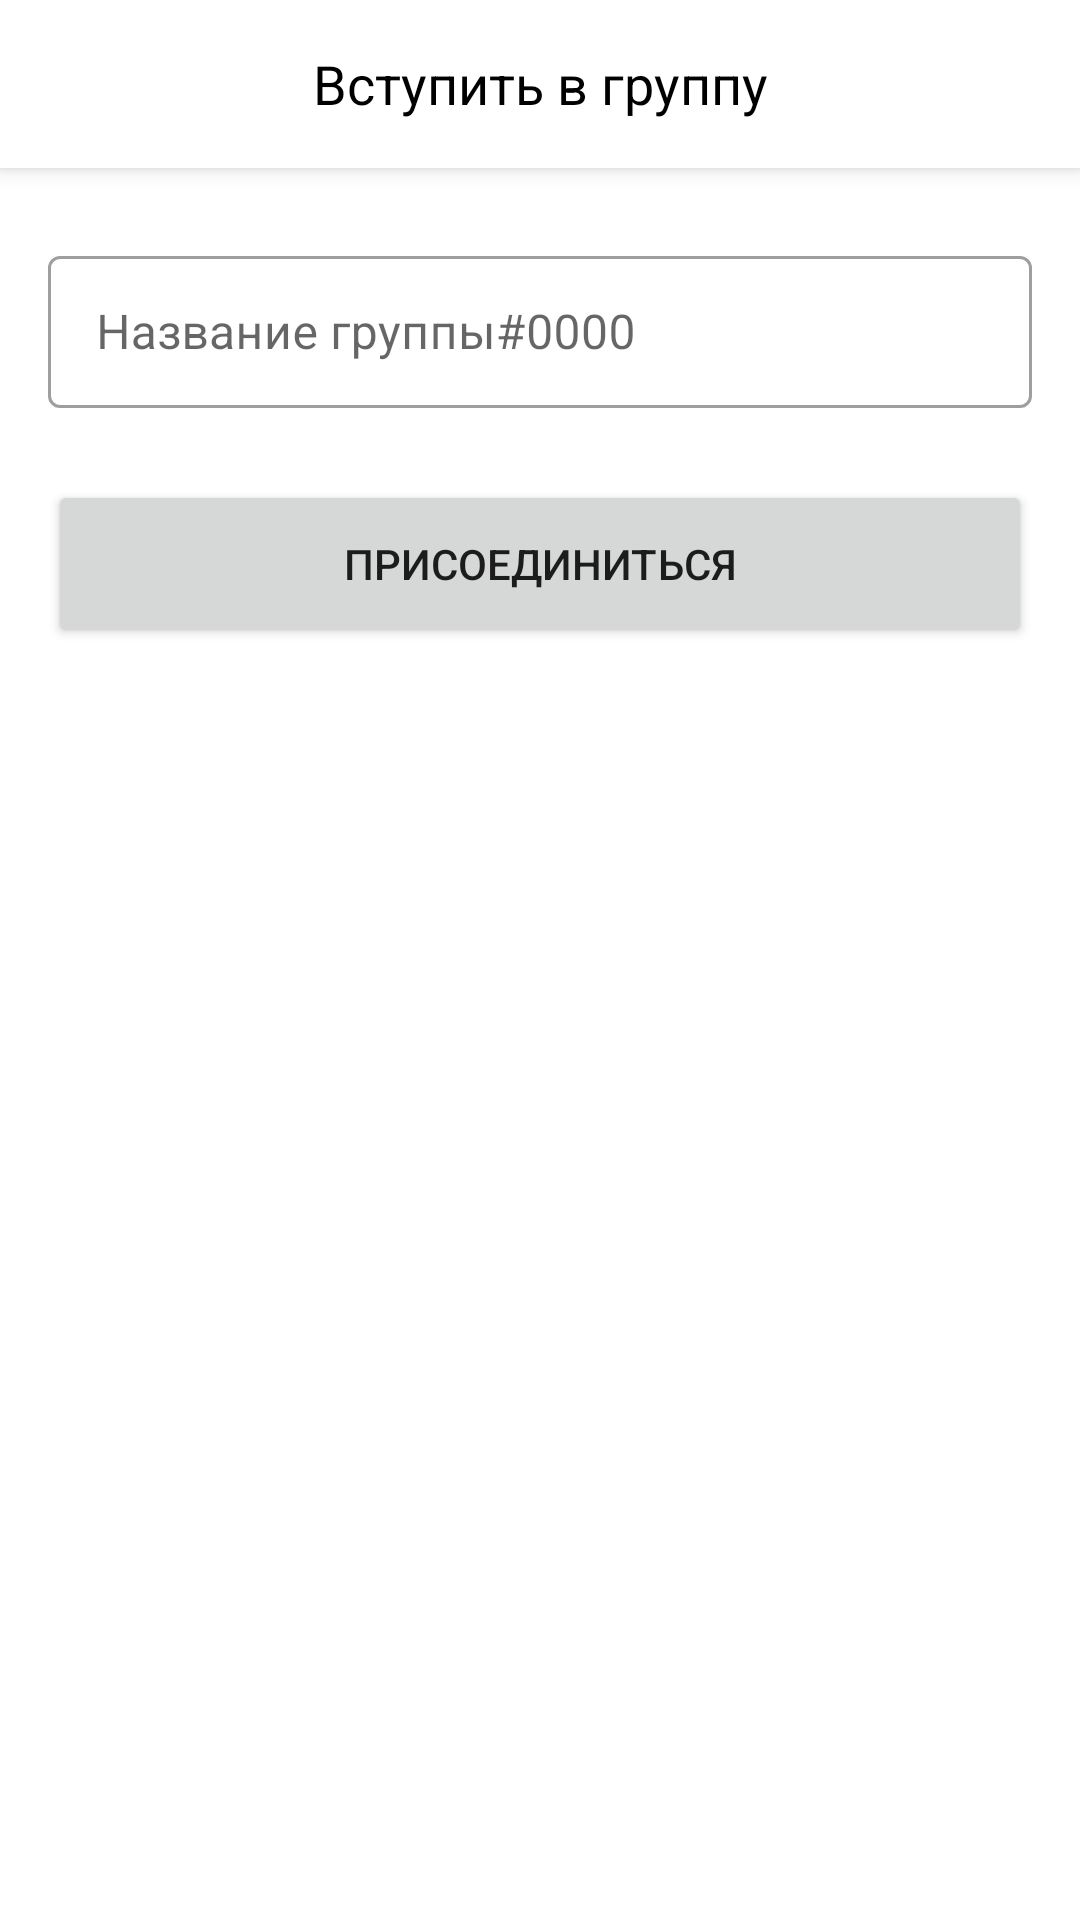

Layout XML and referenced resources for this Android screen:
<!-- AndroidManifest.xml: application theme Theme.TravelsMap -->
<!-- res/layout/fragment_find_group.xml -->
<?xml version="1.0" encoding="utf-8"?>
<LinearLayout xmlns:android="http://schemas.android.com/apk/res/android"
    xmlns:app="http://schemas.android.com/apk/res-auto"
    android:layout_width="match_parent"
    android:layout_height="match_parent"
    android:orientation="vertical">

    <com.google.android.material.appbar.MaterialToolbar
        android:id="@+id/toolbar"
        android:layout_width="match_parent"
        android:layout_height="wrap_content"
        app:navigationIcon="@drawable/ic_baseline_arrow_back_24">

        <TextView
            android:layout_width="wrap_content"
            android:layout_height="wrap_content"
            android:layout_gravity="center"
            android:text="@string/title_join_a_group"
            android:textColor="@color/black"
            android:textSize="18sp" />

    </com.google.android.material.appbar.MaterialToolbar>

    <com.google.android.material.textfield.TextInputLayout
        android:layout_width="match_parent"
        android:layout_height="56dp"
        android:layout_marginHorizontal="16dp"
        android:layout_marginTop="24dp"
        android:layout_marginBottom="12dp">

        <com.google.android.material.textfield.TextInputEditText
            android:id="@+id/editText_group_name"
            android:layout_width="match_parent"
            android:layout_height="wrap_content"
            android:hint="@string/title_group_name"
            android:imeOptions="actionSend"
            android:inputType="text"
            android:textColorHint="@color/black" />

    </com.google.android.material.textfield.TextInputLayout>

    <androidx.appcompat.widget.AppCompatButton
        android:id="@+id/join_button"
        android:layout_width="match_parent"
        android:layout_height="56dp"
        android:layout_marginHorizontal="16dp"
        android:layout_marginTop="12dp"
        android:text="@string/title_join" />

</LinearLayout>
<!-- resources referenced by this layout -->
<resources>
  <color name="black">#FF000000</color>
  <string name="title_group_name">Название группы#0000</string>
  <string name="title_join">Присоединиться</string>
  <string name="title_join_a_group">Вступить в группу</string>
  <style name="Theme.TravelsMap" parent="Theme.MaterialComponents.Light.NoActionBar">
          
          <item name="colorPrimary">@color/white</item>
          <item name="colorPrimaryVariant">@color/white</item>
          <item name="colorOnPrimary">@color/black</item>
          
          <item name="colorSecondary">@color/blue_de_france</item>
          <item name="colorSecondaryVariant">@color/boeing_blue</item>
          <item name="colorOnSecondary">@color/black</item>
          <item name="colorOnSurface">@color/black</item>
          
          <item name="android:windowLightStatusBar">true</item>
          <item name="android:statusBarColor">?attr/colorPrimaryVariant</item>
          
          <item name="tabStyle">@style/Theme.TravelsMap.TabLayoutStyle</item>
          <item name="toolbarStyle">@style/Theme.TravelsMap.ToolbarStyle</item>
          <item name="bottomNavigationStyle">@style/Widget.MaterialComponents.BottomNavigationView.Colored</item>
          <item name="bottomSheetStyle">@style/Theme.TravelsMap.BottomSheet</item>
          <item name="textInputStyle">@style/Widget.MaterialComponents.TextInputLayout.OutlinedBox</item>
      </style>
  <color name="white">#FFFFFFFF</color>
  <color name="blue_de_france">#3C96FF</color>
  <color name="boeing_blue">#003CA0</color>
  <style name="Theme.TravelsMap.TabLayoutStyle" parent="Widget.MaterialComponents.TabLayout">
          <item name="tabSelectedTextColor">?colorOnPrimary</item>
          <item name="tabIndicatorColor">?colorOnPrimary</item>
      </style>
  <style name="Theme.TravelsMap.ToolbarStyle" parent="Widget.MaterialComponents.Toolbar.Primary">
          <item name="android:elevation">4dp</item>
      </style>
  <style name="Theme.TravelsMap.BottomSheet" parent="Widget.Design.BottomSheet.Modal">
          <item name="android:background">@drawable/bottom_sheet_background</item>
      </style>
  <!-- drawable bottom_sheet_background (drawable) -->
  <?xml version="1.0" encoding="UTF-8"?>
  <shape xmlns:android="http://schemas.android.com/apk/res/android">
      <solid android:color="?colorPrimary" />
      <corners
          android:topLeftRadius="28dp"
          android:topRightRadius="28dp" />
  </shape>
</resources>
